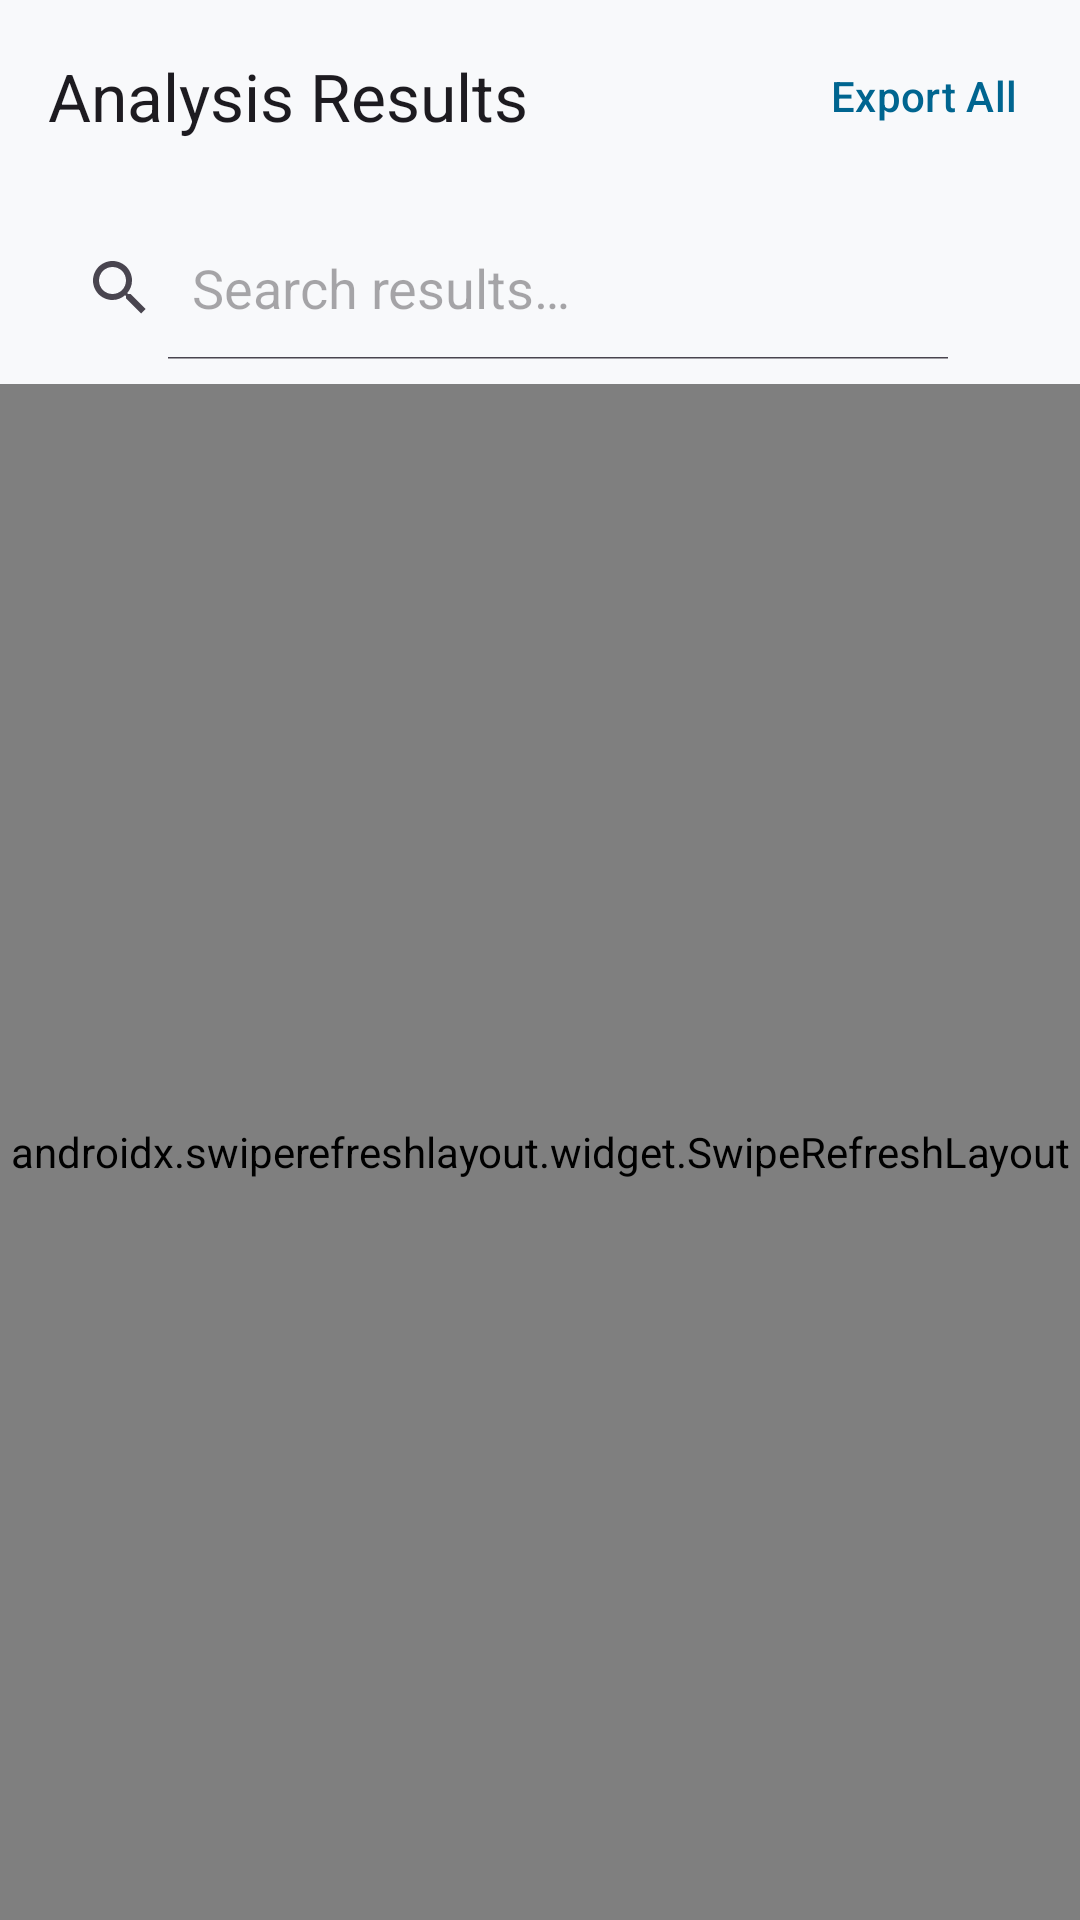

This screen was rendered from an Android layout file. Write that file and the resources it references.
<!-- AndroidManifest.xml: application theme Theme.AIVideoAnalyzer -->
<!-- res/layout/fragment_results.xml -->
<?xml version="1.0" encoding="utf-8"?>
<androidx.coordinatorlayout.widget.CoordinatorLayout xmlns:android="http://schemas.android.com/apk/res/android"
    xmlns:app="http://schemas.android.com/apk/res-auto"
    xmlns:tools="http://schemas.android.com/tools"
    android:layout_width="match_parent"
    android:layout_height="match_parent"
    tools:context=".presentation.ui.results.ResultsFragment">

    <com.google.android.material.appbar.AppBarLayout
        android:layout_width="match_parent"
        android:layout_height="wrap_content"
        android:fitsSystemWindows="true">

        <com.google.android.material.appbar.MaterialToolbar
            android:id="@+id/toolbar"
            android:layout_width="match_parent"
            android:layout_height="?attr/actionBarSize"
            app:title="@string/results_title">

            <com.google.android.material.button.MaterialButton
                android:id="@+id/export_all_button"
                style="@style/Widget.Material3.Button.TextButton"
                android:layout_width="wrap_content"
                android:layout_height="wrap_content"
                android:layout_gravity="end"
                android:layout_marginEnd="8dp"
                android:text="@string/export_all" />

        </com.google.android.material.appbar.MaterialToolbar>

        <LinearLayout
            android:layout_width="match_parent"
            android:layout_height="wrap_content"
            android:orientation="horizontal"
            android:padding="8dp">

            <android.widget.SearchView
                android:id="@+id/search_view"
                android:layout_width="0dp"
                android:layout_height="wrap_content"
                android:layout_weight="1"
                android:iconifiedByDefault="false"
                android:queryHint="@string/search_hint" />

            <com.google.android.material.button.MaterialButton
                android:id="@+id/sort_button"
                style="@style/Widget.Material3.Button.IconButton"
                android:layout_width="wrap_content"
                android:layout_height="wrap_content"
                android:contentDescription="@string/sort_by"
                app:icon="@drawable/ic_sort" />

        </LinearLayout>

    </com.google.android.material.appbar.AppBarLayout>

    <androidx.swiperefreshlayout.widget.SwipeRefreshLayout
        android:id="@+id/swipe_refresh_layout"
        android:layout_width="match_parent"
        android:layout_height="match_parent"
        app:layout_behavior="@string/appbar_scrolling_view_behavior">

        <androidx.constraintlayout.widget.ConstraintLayout
            android:layout_width="match_parent"
            android:layout_height="match_parent">

            
            <com.google.android.material.progressindicator.LinearProgressIndicator
                android:id="@+id/export_progress_bar"
                android:layout_width="0dp"
                android:layout_height="wrap_content"
                android:indeterminate="true"
                android:visibility="gone"
                app:layout_constraintEnd_toEndOf="parent"
                app:layout_constraintStart_toStartOf="parent"
                app:layout_constraintTop_toTopOf="parent" />

            
            <androidx.recyclerview.widget.RecyclerView
                android:id="@+id/results_recycler_view"
                android:layout_width="0dp"
                android:layout_height="0dp"
                android:clipToPadding="false"
                android:padding="8dp"
                app:layout_constraintBottom_toBottomOf="parent"
                app:layout_constraintEnd_toEndOf="parent"
                app:layout_constraintStart_toStartOf="parent"
                app:layout_constraintTop_toBottomOf="@+id/export_progress_bar"
                tools:listitem="@layout/item_analysis_result" />

            
            <LinearLayout
                android:id="@+id/empty_state_layout"
                android:layout_width="wrap_content"
                android:layout_height="wrap_content"
                android:gravity="center"
                android:orientation="vertical"
                android:visibility="gone"
                app:layout_constraintBottom_toBottomOf="parent"
                app:layout_constraintEnd_toEndOf="parent"
                app:layout_constraintStart_toStartOf="parent"
                app:layout_constraintTop_toTopOf="parent">

                <ImageView
                    android:layout_width="120dp"
                    android:layout_height="120dp"
                    android:alpha="0.3"
                    android:contentDescription="@string/results_empty"
                    android:src="@drawable/ic_results"
                    app:tint="?attr/colorOnSurface" />

                <TextView
                    android:layout_width="wrap_content"
                    android:layout_height="wrap_content"
                    android:layout_marginTop="16dp"
                    android:text="@string/results_empty"
                    android:textAppearance="?attr/textAppearanceHeadlineSmall" />

                <TextView
                    android:layout_width="wrap_content"
                    android:layout_height="wrap_content"
                    android:layout_marginTop="8dp"
                    android:text="@string/results_empty_desc"
                    android:textAppearance="?attr/textAppearanceBodyMedium"
                    android:textColor="?attr/colorOnSurfaceVariant" />

            </LinearLayout>

        </androidx.constraintlayout.widget.ConstraintLayout>

    </androidx.swiperefreshlayout.widget.SwipeRefreshLayout>

</androidx.coordinatorlayout.widget.CoordinatorLayout>
<!-- res/layout/item_analysis_result.xml (included above) -->
<?xml version="1.0" encoding="utf-8"?>
<com.google.android.material.card.MaterialCardView xmlns:android="http://schemas.android.com/apk/res/android"
    xmlns:app="http://schemas.android.com/apk/res-auto"
    xmlns:tools="http://schemas.android.com/tools"
    android:layout_width="match_parent"
    android:layout_height="wrap_content"
    android:layout_margin="8dp"
    app:cardCornerRadius="12dp"
    app:cardElevation="2dp">

    <androidx.constraintlayout.widget.ConstraintLayout
        android:layout_width="match_parent"
        android:layout_height="wrap_content"
        android:padding="16dp">

        
        <TextView
            android:id="@+id/video_id_text"
            android:layout_width="0dp"
            android:layout_height="wrap_content"
            android:ellipsize="end"
            android:maxLines="1"
            android:textAppearance="?attr/textAppearanceBodyLarge"
            android:textStyle="bold"
            app:layout_constraintEnd_toStartOf="@+id/confidence_indicator"
            app:layout_constraintStart_toStartOf="parent"
            app:layout_constraintTop_toTopOf="parent"
            tools:text="Video: sample_video.mp4" />

        <TextView
            android:id="@+id/timestamp_text"
            android:layout_width="0dp"
            android:layout_height="wrap_content"
            android:layout_marginTop="4dp"
            android:textAppearance="?attr/textAppearanceBodySmall"
            android:textColor="?attr/colorOnSurfaceVariant"
            app:layout_constraintEnd_toStartOf="@+id/confidence_indicator"
            app:layout_constraintStart_toStartOf="parent"
            app:layout_constraintTop_toBottomOf="@+id/video_id_text"
            tools:text="Dec 12, 2024 15:45" />

        
        <com.google.android.material.progressindicator.CircularProgressIndicator
            android:id="@+id/confidence_indicator"
            android:layout_width="48dp"
            android:layout_height="48dp"
            android:max="100"
            app:indicatorSize="48dp"
            app:layout_constraintEnd_toEndOf="parent"
            app:layout_constraintTop_toTopOf="parent"
            app:trackCornerRadius="24dp"
            app:trackThickness="4dp"
            tools:progress="85" />

        <TextView
            android:id="@+id/confidence_text"
            android:layout_width="wrap_content"
            android:layout_height="wrap_content"
            android:textAppearance="?attr/textAppearanceBodySmall"
            android:textStyle="bold"
            app:layout_constraintBottom_toBottomOf="@+id/confidence_indicator"
            app:layout_constraintEnd_toEndOf="@+id/confidence_indicator"
            app:layout_constraintStart_toStartOf="@+id/confidence_indicator"
            app:layout_constraintTop_toTopOf="@+id/confidence_indicator"
            tools:text="85%" />

        
        <com.google.android.material.divider.MaterialDivider
            android:id="@+id/divider"
            android:layout_width="0dp"
            android:layout_height="wrap_content"
            android:layout_marginTop="12dp"
            app:layout_constraintEnd_toEndOf="parent"
            app:layout_constraintStart_toStartOf="parent"
            app:layout_constraintTop_toBottomOf="@+id/timestamp_text" />

        <TextView
            android:id="@+id/summary_text"
            android:layout_width="0dp"
            android:layout_height="wrap_content"
            android:layout_marginTop="12dp"
            android:maxLines="3"
            android:ellipsize="end"
            android:textAppearance="?attr/textAppearanceBodyMedium"
            app:layout_constraintEnd_toEndOf="parent"
            app:layout_constraintStart_toStartOf="parent"
            app:layout_constraintTop_toBottomOf="@+id/divider"
            tools:text="Detected 5 objects across 120 frames with high confidence. Primary objects include persons and vehicles." />

        
        <TextView
            android:id="@+id/stats_text"
            android:layout_width="wrap_content"
            android:layout_height="wrap_content"
            android:layout_marginTop="8dp"
            android:textAppearance="?attr/textAppearanceBodySmall"
            android:textColor="?attr/colorOnSurfaceVariant"
            app:layout_constraintStart_toStartOf="parent"
            app:layout_constraintTop_toBottomOf="@+id/summary_text"
            tools:text="120 frames • 15 detections" />

        
        <com.google.android.material.button.MaterialButton
            android:id="@+id/export_button"
            style="@style/Widget.Material3.Button.TextButton"
            android:layout_width="wrap_content"
            android:layout_height="wrap_content"
            android:layout_marginTop="8dp"
            android:text="@string/export"
            app:icon="@drawable/ic_export"
            app:layout_constraintEnd_toStartOf="@+id/share_button"
            app:layout_constraintTop_toBottomOf="@+id/stats_text" />

        <com.google.android.material.button.MaterialButton
            android:id="@+id/share_button"
            style="@style/Widget.Material3.Button.TextButton"
            android:layout_width="wrap_content"
            android:layout_height="wrap_content"
            android:layout_marginTop="8dp"
            android:text="@string/share"
            app:icon="@drawable/ic_share"
            app:layout_constraintEnd_toEndOf="parent"
            app:layout_constraintTop_toBottomOf="@+id/stats_text" />

    </androidx.constraintlayout.widget.ConstraintLayout>

</com.google.android.material.card.MaterialCardView>
<!-- resources referenced by this layout -->
<resources>
  <!-- drawable ic_results (drawable) -->
  <?xml version="1.0" encoding="utf-8"?>
  <vector xmlns:android="http://schemas.android.com/apk/res/android"
      android:width="24dp"
      android:height="24dp"
      android:viewportWidth="24"
      android:viewportHeight="24"
      android:tint="?attr/colorControlNormal">
      <path
          android:fillColor="@android:color/white"
          android:pathData="M19,3L5,3c-1.1,0 -2,0.9 -2,2v14c0,1.1 0.9,2 2,2h14c1.1,0 2,-0.9 2,-2L21,5c0,-1.1 -0.9,-2 -2,-2zM9,17L7,17v-7h2v7zM13,17h-2L11,7h2v10zM17,17h-2v-4h2v4z"/>
  </vector>
  <string name="export">Export</string>
  <string name="export_all">Export All</string>
  <string name="results_empty">No results yet</string>
  <string name="results_empty_desc">Processed videos will appear here</string>
  <string name="results_title">Analysis Results</string>
  <string name="search_hint">Search results…</string>
  <string name="share">Share</string>
  <string name="sort_by">Sort By</string>
  <color name="md_theme_primary">#006590</color>
  <color name="md_theme_onPrimary">#FFFFFF</color>
  <color name="md_theme_primaryContainer">#C7E7FF</color>
  <color name="md_theme_onPrimaryContainer">#001E2E</color>
  <color name="md_theme_secondary">#52606D</color>
  <color name="md_theme_onSecondary">#FFFFFF</color>
  <color name="md_theme_secondaryContainer">#D5E4F4</color>
  <color name="md_theme_onSecondaryContainer">#0F1D28</color>
  <color name="md_theme_background">#F8F9FB</color>
  <color name="md_theme_onBackground">#191C1E</color>
  <color name="md_theme_surface">#F8F9FB</color>
  <color name="md_theme_onSurface">#191C1E</color>
  <color name="md_theme_error">#BA1A1A</color>
  <color name="md_theme_onError">#FFFFFF</color>
  <color name="md_theme_errorContainer">#FFDAD6</color>
  <color name="md_theme_onErrorContainer">#410002</color>
  <color name="md_theme_surfaceVariant">#DDE3EA</color>
  <color name="md_theme_onSurfaceVariant">#41484D</color>
  <color name="md_theme_outline">#71787E</color>
  <style name="TextAppearance.AIVideoAnalyzer.HeadlineLarge" parent="TextAppearance.Material3.HeadlineLarge">
          <item name="android:textSize">32sp</item>
      </style>
  <style name="TextAppearance.AIVideoAnalyzer.BodyLarge" parent="TextAppearance.Material3.BodyLarge">
          <item name="android:textSize">16sp</item>
      </style>
</resources>
